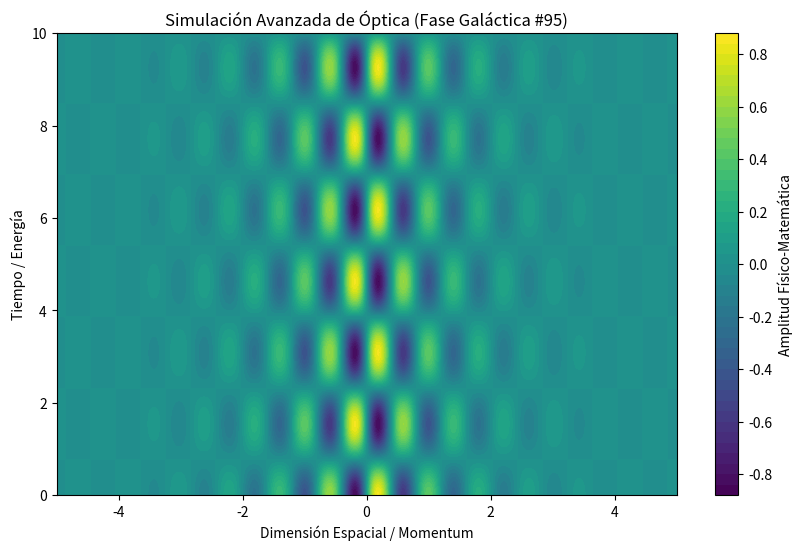

Recreate this plot in Python.
%matplotlib inline
# Simulación Galáctica: Óptica - Variante 95
import numpy as np
import matplotlib.pyplot as plt

# Parámetros Físicos Aleatorios
param_1 = 7.756
param_2 = 2.036
param_3 = 0.849

t = np.linspace(0, 10, 500)
x = np.linspace(-5, 5, 500)
X, T = np.meshgrid(x, t)

# Ecuación Base (Avanzada)
Z = np.sin(X * param_1) * np.cos(T * param_2) * np.exp(-np.abs(X) * param_3)

plt.figure(figsize=(10, 6))
plt.contourf(X, T, Z, 50, cmap='viridis')
plt.colorbar(label='Amplitud Físico-Matemática')
plt.title(r'Simulación Avanzada de Óptica (Fase Galáctica #95)')
plt.xlabel('Dimensión Espacial / Momentum')
plt.ylabel('Tiempo / Energía')
plt.show()
